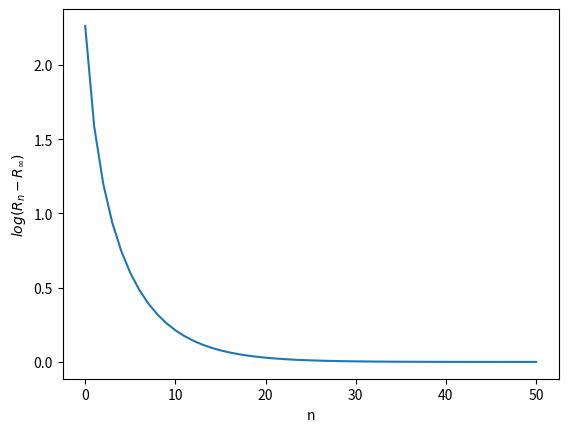

This chart was generated by the following Python code:
import matplotlib.pyplot as plt
import math
import numpy as np


r = 100.0
s = 10000.0
n = math.inf
a = [r + s]
while a[-1] > (1.0e-3 * sum(a) + 1.0e-13):
    a.append(r + s * a[-1] / (s + a[-1]))

print(a[-1])

b = [r + s]
for i in range(50):
    b.append(r + s * b[-1] / (s + b[-1]))


c = []
if len(a) >= len(b):
    for i in range(len(b)):
        c.append(math.log(b[i]) - math.log(a[-1]))
        an = np.arange(len(b))
else:
    for i in range(len(a)):
        c.append(math.log(b[i]) - math.log(a[-1]))
        an = np.arange(0, len(a))


plt.plot(an, c)
plt.ylabel('$log(R_n - R_\infty)$')
plt.xlabel('n')
plt.savefig('q2_4.png')
